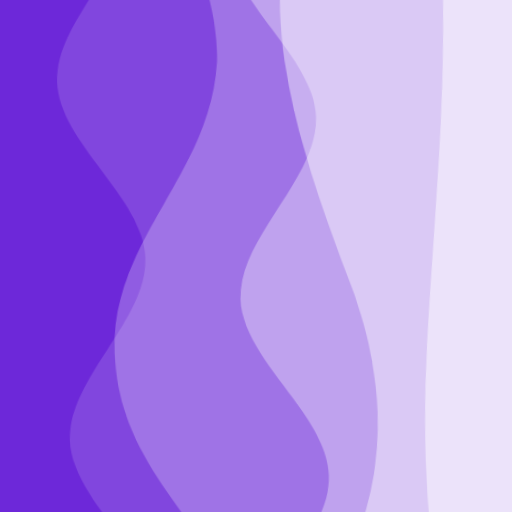
t = 0.00 s
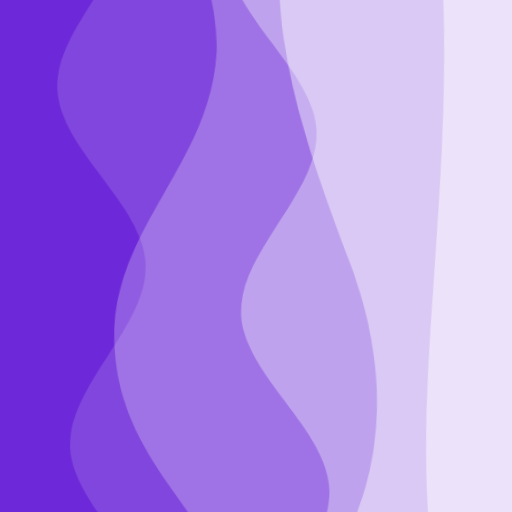
t = 2.50 s
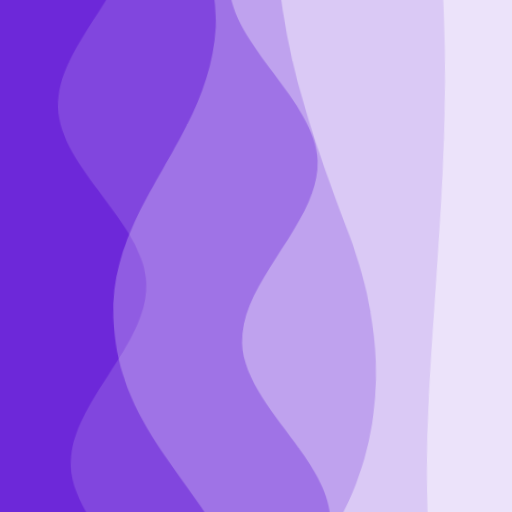
t = 5.00 s
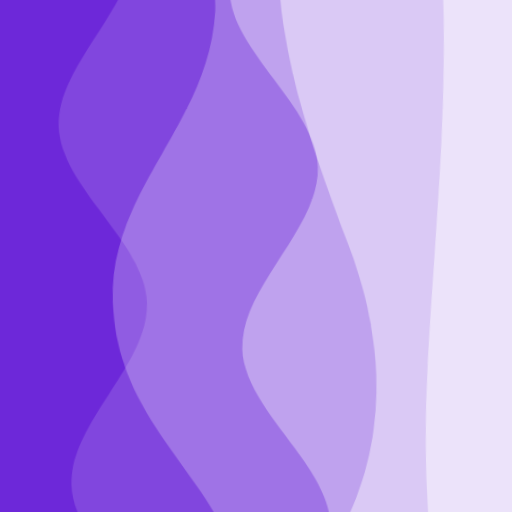
t = 7.50 s

The animated SVG that drew these frames (rendered in a browser with its animation timeline set to each time). Animation: 2 CSS @keyframes rules; frames cover the first 7.50 s, repeats indefinitely.

<svg xmlns="http://www.w3.org/2000/svg" viewBox="0 0 100 100" fill="none" shape-rendering="auto" aria-hidden="true"><!-- Generated by DiceBear (https://www.dicebear.com) --><metadata xmlns:rdf="http://www.w3.org/1999/02/22-rdf-syntax-ns#" xmlns:xsi="http://www.w3.org/2001/XMLSchema-instance" xmlns:dc="http://purl.org/dc/elements/1.1/" xmlns:dcterms="http://purl.org/dc/terms/"><rdf:RDF><rdf:Description><dc:title>Waves</dc:title><dc:creator>DiceBear</dc:creator><dc:source xsi:type="dcterms:URI">https://www.dicebear.com</dc:source><dcterms:license xsi:type="dcterms:URI">https://creativecommons.org/publicdomain/zero/1.0/</dcterms:license><dc:rights>“Waves” (https://www.dicebear.com) by “DiceBear”, licensed under “CC0 1.0” (https://creativecommons.org/publicdomain/zero/1.0/)</dc:rights></rdf:Description></rdf:RDF></metadata><defs><g id="layer-rolling-dbcfe36a"><path d="M0 8c12 0 23 16 35 16S58 8 70 8s23 16 35 16 23-16 35-16 23 16 35 16c8 0 17-8 25-10v116H0Z" fill="#ffffff"/></g><g id="layer-swell-dbcfe36a"><path d="M0 24C25 24 35 0 62 0c22 0 34 20 56 22 18 1 30-10 48-10 12 0 24 6 34 8v110H0Z" fill="#ffffff"/></g><g id="layer-surge-dbcfe36a"><path d="M0 6c24 0 44 4 62 14 16 8 34 8 52 2 20-7 38-12 54-12 12 0 24 4 32 6v114H0Z" fill="#ffffff"/></g><g id="layer-calm-dbcfe36a"><path d="M0 16c28 0 52-6 84-5s72 10 116 5v114H0Z" fill="#ffffff"/></g><g id="body-quintet-dbcfe36a"><g opacity=".14"><g class="dbwa-l1"><use transform="translate(-50) translate(-4.6222, 4.40258)" href="#layer-rolling-dbcfe36a"/></g></g><g opacity=".24"><g class="dbwa-l2"><use transform="translate(-50 17) translate(20.1794, 4.73148)" href="#layer-swell-dbcfe36a"/></g></g><g opacity=".34"><g class="dbwa-l3"><use transform="translate(-50 34) translate(21.7234, 4.68078)" href="#layer-rolling-dbcfe36a"/></g></g><g opacity=".42"><g class="dbwa-l4"><use transform="translate(-50 51) translate(-20.4098, -4.62735)" href="#layer-surge-dbcfe36a"/></g></g><g opacity=".48"><g class="dbwa-l5"><use transform="translate(-50 68) translate(-17.51, 2.83764)" href="#layer-calm-dbcfe36a"/></g></g></g><g id="bodyFree-default-dbcfe36a"><use href="#body-quintet-dbcfe36a"/></g><g id="rotation-free-dbcfe36a"><use transform="rotate(-92.046, 50, 50)" href="#bodyFree-default-dbcfe36a"/></g><g id="animation-medium-dbcfe36a"><g class="dbwa-medium"/><style>svg:has(.dbwa-medium){--dbwa-t:1;--dbwa-p:running}@media (prefers-reduced-motion: no-preference){@keyframes dbwaDriftA{0%,100%{transform:translateX(0)}50%{transform:translateX(-10px)}} @keyframes dbwaDriftB{0%,100%{transform:translateX(0)}50%{transform:translateX(10px)}} .dbwa-l1{animation:dbwaDriftA calc(var(--dbwa-t,1)*20s) ease-in-out infinite} .dbwa-l2{animation:dbwaDriftB calc(var(--dbwa-t,1)*16.5s) ease-in-out infinite} .dbwa-l3{animation:dbwaDriftA calc(var(--dbwa-t,1)*13.5s) ease-in-out infinite} .dbwa-l4{animation:dbwaDriftB calc(var(--dbwa-t,1)*11s) ease-in-out infinite} .dbwa-l5{animation:dbwaDriftA calc(var(--dbwa-t,1)*9.5s) ease-in-out infinite} .dbwa-l6{animation:dbwaDriftB calc(var(--dbwa-t,1)*8s) ease-in-out infinite}.dbwa-l1,.dbwa-l2,.dbwa-l3,.dbwa-l4,.dbwa-l5,.dbwa-l6{animation-play-state:var(--dbwa-p,paused)}}</style></g><clipPath id="clip-dbcfe36a"><rect width="100" height="100" rx="0" ry="0"/></clipPath></defs><g clip-path="url(#clip-dbcfe36a)"><rect width="100" height="100" fill="#6d28d9"/><use href="#rotation-free-dbcfe36a"/><use href="#animation-medium-dbcfe36a"/></g></svg>
